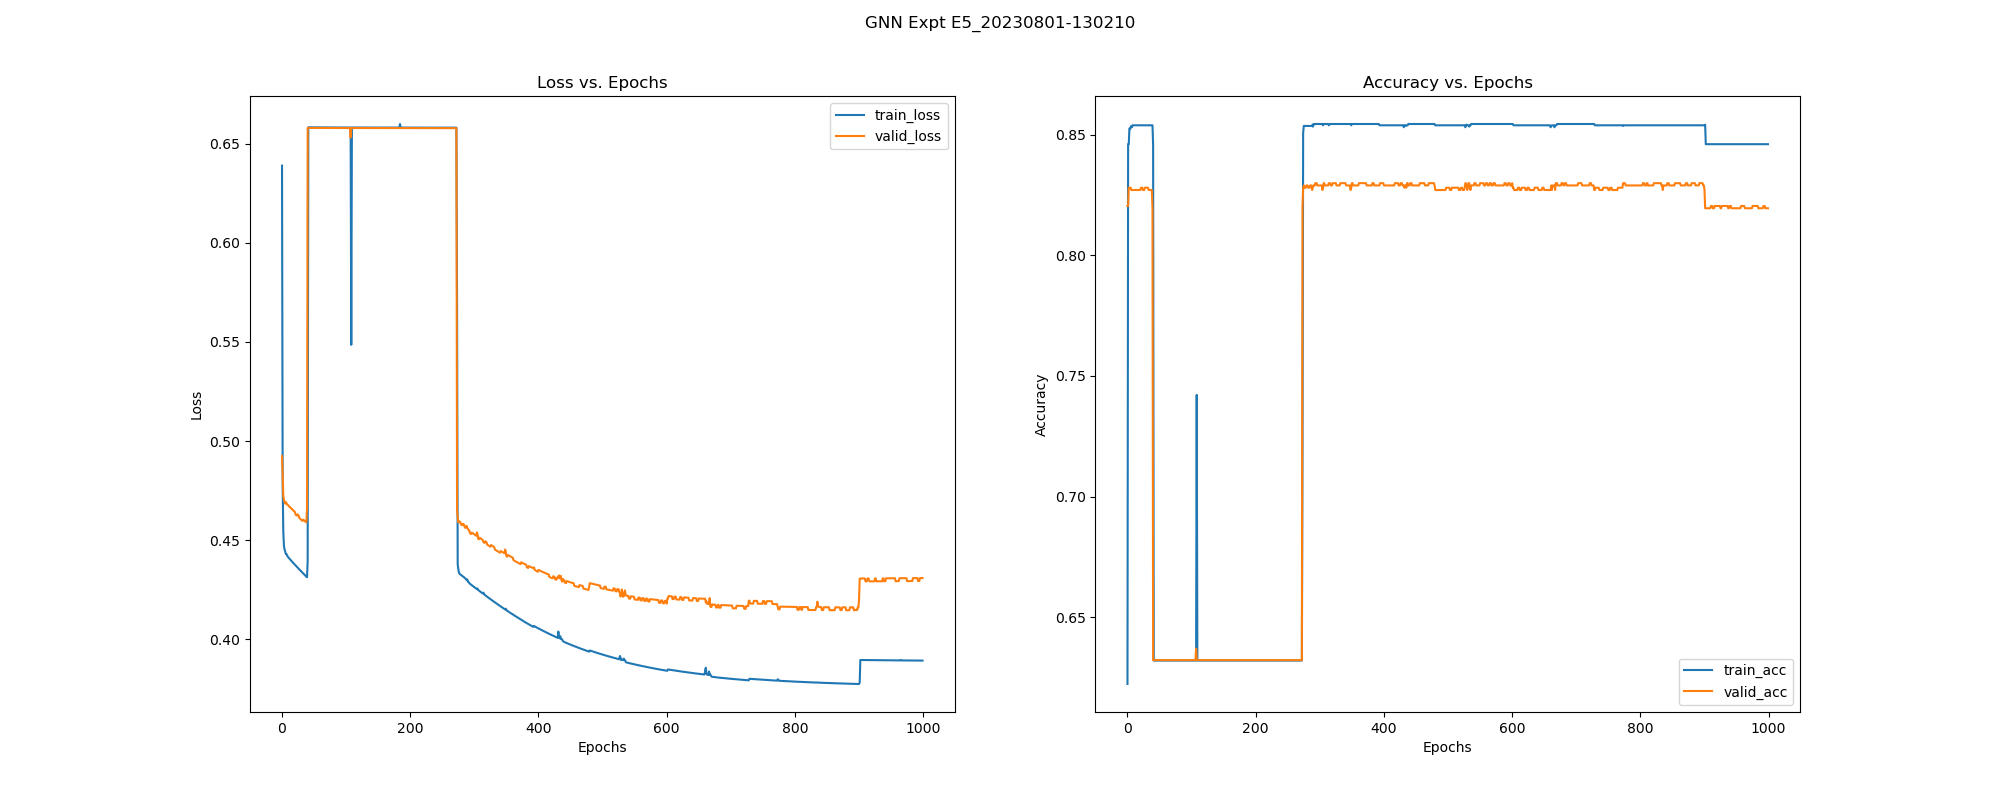

Data behind this chart, as committed beside it:
, epoch, train_loss, train_acc, train_pre, train_rec, train_f1, train_auc, train_mcc, valid_loss, valid_acc, valid_pre, valid_rec, valid_f1, valid_auc, valid_mcc, test_acc, test_pre, test_rec, test_f1, test_auc, test_mcc, test_pr-auc, train_pr-auc
0, 0.0, 0.6389, 0.6224, 0.0, 0.0, 0.0, 0.7743, -0.07553, 0.4923, 0.8204, 1.0, 0.5116, 0.6769, 0.7628, 0.6312, 0.7925, 1.0, 0.4365, 0.6078, 0.7219, 0.5733, 0.7277, 0.6594
1, 1.0, 0.4772, 0.846, 1.0, 0.5814, 0.7353, 0.762, 0.6837, 0.4833, 0.8204, 1.0, 0.5116, 0.6769, 0.8236, 0.6312, 0.7925, 1.0, 0.4365, 0.6078, 0.75, 0.5733, 0.7517, 0.7732
2, 2.0, 0.4541, 0.846, 0.9975, 0.5828, 0.7358, 0.8463, 0.6832, 0.4721, 0.828, 1.0, 0.5321, 0.6946, 0.7679, 0.6468, 0.8075, 1.0, 0.4772, 0.646, 0.7462, 0.6047, 0.8397, 0.819
3, 3.0, 0.4471, 0.8525, 0.9916, 0.6041, 0.7508, 0.9484, 0.6951, 0.4704, 0.828, 1.0, 0.5321, 0.6946, 0.7657, 0.6468, 0.8075, 1.0, 0.4772, 0.646, 0.7386, 0.6047, 0.8348, 0.9287
4, 4.0, 0.4453, 0.8522, 0.9916, 0.6034, 0.7502, 0.9488, 0.6946, 0.4693, 0.828, 1.0, 0.5321, 0.6946, 0.7657, 0.6468, 0.8075, 1.0, 0.4772, 0.646, 0.7386, 0.6047, 0.8348, 0.9294
5, 5.0, 0.4441, 0.853, 0.9964, 0.6026, 0.751, 0.9503, 0.6972, 0.4684, 0.828, 1.0, 0.5321, 0.6946, 0.7657, 0.6468, 0.8075, 1.0, 0.4772, 0.646, 0.7386, 0.6047, 0.8348, 0.9322
6, 6.0, 0.443, 0.8536, 0.9988, 0.6026, 0.7517, 0.9505, 0.6988, 0.4691, 0.827, 1.0, 0.5296, 0.6924, 0.7648, 0.6448, 0.8075, 1.0, 0.4772, 0.646, 0.7386, 0.6047, 0.8348, 0.9325
7, 7.0, 0.443, 0.853, 0.9964, 0.6026, 0.751, 0.95, 0.6972, 0.4686, 0.827, 1.0, 0.5296, 0.6924, 0.7644, 0.6448, 0.8075, 1.0, 0.4772, 0.646, 0.7386, 0.6047, 0.8348, 0.9318
8, 8.0, 0.4422, 0.8538, 1.0, 0.6026, 0.7521, 0.9499, 0.6996, 0.4681, 0.827, 1.0, 0.5296, 0.6924, 0.7648, 0.6448, 0.8075, 1.0, 0.4772, 0.646, 0.7386, 0.6047, 0.8348, 0.9319
9, 9.0, 0.4417, 0.8538, 1.0, 0.6026, 0.7521, 0.9499, 0.6996, 0.4677, 0.827, 1.0, 0.5296, 0.6924, 0.7648, 0.6448, 0.8075, 1.0, 0.4772, 0.646, 0.7386, 0.6047, 0.8348, 0.9319
10, 10.0, 0.4413, 0.8538, 1.0, 0.6026, 0.7521, 0.95, 0.6996, 0.4674, 0.827, 1.0, 0.5296, 0.6924, 0.7648, 0.6448, 0.8075, 1.0, 0.4772, 0.646, 0.7386, 0.6047, 0.8348, 0.9322
11, 11.0, 0.4409, 0.8538, 1.0, 0.6026, 0.7521, 0.9499, 0.6996, 0.4671, 0.827, 1.0, 0.5296, 0.6924, 0.7648, 0.6448, 0.8075, 1.0, 0.4772, 0.646, 0.7386, 0.6047, 0.8348, 0.9319
12, 12.0, 0.4405, 0.8538, 1.0, 0.6026, 0.7521, 0.95, 0.6996, 0.4667, 0.827, 1.0, 0.5296, 0.6924, 0.7648, 0.6448, 0.8075, 1.0, 0.4772, 0.646, 0.7386, 0.6047, 0.8348, 0.9322
13, 13.0, 0.4401, 0.8538, 1.0, 0.6026, 0.7521, 0.95, 0.6996, 0.4664, 0.827, 1.0, 0.5296, 0.6924, 0.7648, 0.6448, 0.8075, 1.0, 0.4772, 0.646, 0.7386, 0.6047, 0.8348, 0.9322
14, 14.0, 0.4398, 0.8538, 1.0, 0.6026, 0.7521, 0.9499, 0.6996, 0.4661, 0.827, 1.0, 0.5296, 0.6924, 0.7648, 0.6448, 0.8075, 1.0, 0.4772, 0.646, 0.7386, 0.6047, 0.8348, 0.9319
15, 15.0, 0.4395, 0.8538, 1.0, 0.6026, 0.7521, 0.95, 0.6996, 0.4658, 0.827, 1.0, 0.5296, 0.6924, 0.7648, 0.6448, 0.8075, 1.0, 0.4772, 0.646, 0.7386, 0.6047, 0.8348, 0.9322
16, 16.0, 0.4391, 0.8538, 1.0, 0.6026, 0.7521, 0.948, 0.6996, 0.4655, 0.827, 1.0, 0.5296, 0.6924, 0.7648, 0.6448, 0.8075, 1.0, 0.4772, 0.646, 0.7386, 0.6047, 0.8348, 0.9302
17, 17.0, 0.4387, 0.8538, 1.0, 0.6026, 0.7521, 0.948, 0.6996, 0.4652, 0.827, 1.0, 0.5296, 0.6924, 0.7648, 0.6448, 0.8075, 1.0, 0.4772, 0.646, 0.7386, 0.6047, 0.8348, 0.9302
18, 18.0, 0.4384, 0.8538, 1.0, 0.6026, 0.7521, 0.9463, 0.6996, 0.4649, 0.827, 1.0, 0.5296, 0.6924, 0.7648, 0.6448, 0.8075, 1.0, 0.4772, 0.646, 0.7386, 0.6047, 0.8348, 0.9268
19, 19.0, 0.438, 0.8538, 1.0, 0.6026, 0.7521, 0.945, 0.6996, 0.4646, 0.827, 1.0, 0.5296, 0.6924, 0.7648, 0.6448, 0.8075, 1.0, 0.4772, 0.646, 0.7386, 0.6047, 0.8348, 0.9255
20, 20.0, 0.4377, 0.8538, 1.0, 0.6026, 0.7521, 0.944, 0.6996, 0.4642, 0.827, 1.0, 0.5296, 0.6924, 0.7648, 0.6448, 0.8075, 1.0, 0.4772, 0.646, 0.7386, 0.6047, 0.8348, 0.9248
21, 21.0, 0.4373, 0.8538, 1.0, 0.6026, 0.7521, 0.9438, 0.6996, 0.463, 0.828, 1.0, 0.5321, 0.6946, 0.7661, 0.6468, 0.8075, 1.0, 0.4772, 0.646, 0.7386, 0.6047, 0.8348, 0.9246
22, 22.0, 0.437, 0.8538, 1.0, 0.6026, 0.7521, 0.944, 0.6996, 0.4627, 0.828, 1.0, 0.5321, 0.6946, 0.7661, 0.6468, 0.8075, 1.0, 0.4772, 0.646, 0.7386, 0.6047, 0.8348, 0.9248
23, 23.0, 0.4366, 0.8538, 1.0, 0.6026, 0.7521, 0.9402, 0.6996, 0.4624, 0.828, 1.0, 0.5321, 0.6946, 0.7661, 0.6468, 0.8075, 1.0, 0.4772, 0.646, 0.7386, 0.6047, 0.8348, 0.9204
24, 24.0, 0.4363, 0.8538, 1.0, 0.6026, 0.7521, 0.9402, 0.6996, 0.463, 0.827, 1.0, 0.5296, 0.6924, 0.7648, 0.6448, 0.8075, 1.0, 0.4772, 0.646, 0.7386, 0.6047, 0.8348, 0.9204
25, 25.0, 0.4359, 0.8538, 1.0, 0.6026, 0.7521, 0.9367, 0.6996, 0.4627, 0.827, 1.0, 0.5296, 0.6924, 0.7648, 0.6448, 0.8075, 1.0, 0.4772, 0.646, 0.7386, 0.6047, 0.8348, 0.9162
26, 26.0, 0.4356, 0.8538, 1.0, 0.6026, 0.7521, 0.9345, 0.6996, 0.4624, 0.827, 1.0, 0.5296, 0.6924, 0.7648, 0.6448, 0.8075, 1.0, 0.4772, 0.646, 0.7386, 0.6047, 0.8348, 0.9143
27, 27.0, 0.4352, 0.8538, 1.0, 0.6026, 0.7521, 0.9345, 0.6996, 0.4612, 0.828, 1.0, 0.5321, 0.6946, 0.7661, 0.6468, 0.8075, 1.0, 0.4772, 0.646, 0.7386, 0.6047, 0.8348, 0.9143
28, 28.0, 0.4349, 0.8538, 1.0, 0.6026, 0.7521, 0.9345, 0.6996, 0.4609, 0.828, 1.0, 0.5321, 0.6946, 0.7661, 0.6468, 0.8075, 1.0, 0.4772, 0.646, 0.7386, 0.6047, 0.8348, 0.9143
29, 29.0, 0.4346, 0.8538, 1.0, 0.6026, 0.7521, 0.9345, 0.6996, 0.4606, 0.828, 1.0, 0.5321, 0.6946, 0.7661, 0.6468, 0.8075, 1.0, 0.4772, 0.646, 0.7386, 0.6047, 0.8348, 0.9143
30, 30.0, 0.4342, 0.8538, 1.0, 0.6026, 0.7521, 0.9345, 0.6996, 0.4603, 0.828, 1.0, 0.5321, 0.6946, 0.7661, 0.6468, 0.8075, 1.0, 0.4772, 0.646, 0.7386, 0.6047, 0.8348, 0.9143
31, 31.0, 0.4339, 0.8538, 1.0, 0.6026, 0.7521, 0.9345, 0.6996, 0.46, 0.828, 1.0, 0.5321, 0.6946, 0.7661, 0.6468, 0.8075, 1.0, 0.4772, 0.646, 0.7386, 0.6047, 0.8348, 0.9143
32, 32.0, 0.4336, 0.8538, 1.0, 0.6026, 0.7521, 0.9345, 0.6996, 0.4597, 0.828, 1.0, 0.5321, 0.6946, 0.7661, 0.6468, 0.8075, 1.0, 0.4772, 0.646, 0.7386, 0.6047, 0.8348, 0.9143
33, 33.0, 0.4332, 0.8538, 1.0, 0.6026, 0.7521, 0.9345, 0.6996, 0.4604, 0.827, 1.0, 0.5296, 0.6924, 0.7648, 0.6448, 0.8075, 1.0, 0.4772, 0.646, 0.7386, 0.6047, 0.8348, 0.9143
34, 34.0, 0.4329, 0.8538, 1.0, 0.6026, 0.7521, 0.9345, 0.6996, 0.4601, 0.827, 1.0, 0.5296, 0.6924, 0.7648, 0.6448, 0.8075, 1.0, 0.4772, 0.646, 0.7386, 0.6047, 0.8348, 0.9143
35, 35.0, 0.4326, 0.8538, 1.0, 0.6026, 0.7521, 0.9345, 0.6996, 0.4598, 0.827, 1.0, 0.5296, 0.6924, 0.7648, 0.6448, 0.8075, 1.0, 0.4772, 0.646, 0.7386, 0.6047, 0.8348, 0.9143
36, 36.0, 0.4323, 0.8538, 1.0, 0.6026, 0.7521, 0.9345, 0.6996, 0.4595, 0.827, 1.0, 0.5296, 0.6924, 0.7648, 0.6448, 0.8075, 1.0, 0.4772, 0.646, 0.7386, 0.6047, 0.8348, 0.9143
37, 37.0, 0.4319, 0.8538, 1.0, 0.6026, 0.7521, 0.9345, 0.6996, 0.4592, 0.827, 1.0, 0.5296, 0.6924, 0.7648, 0.6448, 0.8075, 1.0, 0.4772, 0.646, 0.7386, 0.6047, 0.8348, 0.9143
38, 38.0, 0.4316, 0.8538, 1.0, 0.6026, 0.7521, 0.9345, 0.6996, 0.459, 0.827, 1.0, 0.5296, 0.6924, 0.7648, 0.6448, 0.8075, 1.0, 0.4772, 0.646, 0.7386, 0.6047, 0.8348, 0.9143
39, 39.0, 0.4313, 0.8538, 1.0, 0.6026, 0.7521, 0.9324, 0.6996, 0.4664, 0.8195, 1.0, 0.509, 0.6746, 0.7545, 0.6292, 0.7925, 1.0, 0.4365, 0.6078, 0.7183, 0.5733, 0.822, 0.9124
40, 40.0, 0.4393, 0.8457, 1.0, 0.5806, 0.7347, 0.9147, 0.6832, 0.6579, 0.6323, 0.0, 0.0, 0.0, 0.5, 0.0, 0.6318, 0.0, 0.0, 0.0, 0.5, 0.0, 0.6841, 0.8915
41, 41.0, 0.6582, 0.6321, 0.0, 0.0, 0.0, 0.02898, 0.0, 0.6579, 0.6323, 0.0, 0.0, 0.0, 0.5, 0.0, 0.6318, 0.0, 0.0, 0.0, 0.5, 0.0, 0.6841, 0.213
42, 42.0, 0.6582, 0.6321, 0.0, 0.0, 0.0, 0.02561, 0.0, 0.6579, 0.6323, 0.0, 0.0, 0.0, 0.5, 0.0, 0.6318, 0.0, 0.0, 0.0, 0.5, 0.0, 0.6841, 0.2129
43, 43.0, 0.6582, 0.6321, 0.0, 0.0, 0.0, 0.02561, 0.0, 0.6579, 0.6323, 0.0, 0.0, 0.0, 0.5, 0.0, 0.6318, 0.0, 0.0, 0.0, 0.5, 0.0, 0.6841, 0.2129
44, 44.0, 0.6582, 0.6321, 0.0, 0.0, 0.0, 0.02561, 0.0, 0.6579, 0.6323, 0.0, 0.0, 0.0, 0.5, 0.0, 0.6318, 0.0, 0.0, 0.0, 0.5, 0.0, 0.6841, 0.2129
45, 45.0, 0.6582, 0.6321, 0.0, 0.0, 0.0, 0.02561, 0.0, 0.6579, 0.6323, 0.0, 0.0, 0.0, 0.5, 0.0, 0.6318, 0.0, 0.0, 0.0, 0.5, 0.0, 0.6841, 0.2129
46, 46.0, 0.6582, 0.6321, 0.0, 0.0, 0.0, 0.02561, 0.0, 0.6579, 0.6323, 0.0, 0.0, 0.0, 0.5, 0.0, 0.6318, 0.0, 0.0, 0.0, 0.5, 0.0, 0.6841, 0.2129
47, 47.0, 0.6582, 0.6321, 0.0, 0.0, 0.0, 0.02561, 0.0, 0.6579, 0.6323, 0.0, 0.0, 0.0, 0.5, 0.0, 0.6318, 0.0, 0.0, 0.0, 0.5, 0.0, 0.6841, 0.2129
48, 48.0, 0.6582, 0.6321, 0.0, 0.0, 0.0, 0.02561, 0.0, 0.6579, 0.6323, 0.0, 0.0, 0.0, 0.5, 0.0, 0.6318, 0.0, 0.0, 0.0, 0.5, 0.0, 0.6841, 0.2129
49, 49.0, 0.6581, 0.6321, 0.0, 0.0, 0.0, 0.02561, 0.0, 0.6579, 0.6323, 0.0, 0.0, 0.0, 0.5, 0.0, 0.6318, 0.0, 0.0, 0.0, 0.5, 0.0, 0.6841, 0.2129
50, 50.0, 0.6581, 0.6321, 0.0, 0.0, 0.0, 0.02561, 0.0, 0.6579, 0.6323, 0.0, 0.0, 0.0, 0.5, 0.0, 0.6318, 0.0, 0.0, 0.0, 0.5, 0.0, 0.6841, 0.2129
51, 51.0, 0.6581, 0.6321, 0.0, 0.0, 0.0, 0.02561, 0.0, 0.6579, 0.6323, 0.0, 0.0, 0.0, 0.5, 0.0, 0.6318, 0.0, 0.0, 0.0, 0.5, 0.0, 0.6841, 0.2129
52, 52.0, 0.6581, 0.6321, 0.0, 0.0, 0.0, 0.02561, 0.0, 0.6579, 0.6323, 0.0, 0.0, 0.0, 0.5, 0.0, 0.6318, 0.0, 0.0, 0.0, 0.5, 0.0, 0.6841, 0.2129
53, 53.0, 0.6581, 0.6321, 0.0, 0.0, 0.0, 0.02561, 0.0, 0.6579, 0.6323, 0.0, 0.0, 0.0, 0.5, 0.0, 0.6318, 0.0, 0.0, 0.0, 0.5, 0.0, 0.6841, 0.2129
54, 54.0, 0.6581, 0.6321, 0.0, 0.0, 0.0, 0.02561, 0.0, 0.6579, 0.6323, 0.0, 0.0, 0.0, 0.5, 0.0, 0.6318, 0.0, 0.0, 0.0, 0.5, 0.0, 0.6841, 0.2129
55, 55.0, 0.6581, 0.6321, 0.0, 0.0, 0.0, 0.02561, 0.0, 0.6579, 0.6323, 0.0, 0.0, 0.0, 0.5, 0.0, 0.6318, 0.0, 0.0, 0.0, 0.5, 0.0, 0.6841, 0.2129
56, 56.0, 0.6581, 0.6321, 0.0, 0.0, 0.0, 0.02561, 0.0, 0.6579, 0.6323, 0.0, 0.0, 0.0, 0.5, 0.0, 0.6318, 0.0, 0.0, 0.0, 0.5, 0.0, 0.6841, 0.2129
57, 57.0, 0.6581, 0.6321, 0.0, 0.0, 0.0, 0.02561, 0.0, 0.6579, 0.6323, 0.0, 0.0, 0.0, 0.5, 0.0, 0.6318, 0.0, 0.0, 0.0, 0.5, 0.0, 0.6841, 0.2129
58, 58.0, 0.6581, 0.6321, 0.0, 0.0, 0.0, 0.02561, 0.0, 0.6579, 0.6323, 0.0, 0.0, 0.0, 0.5, 0.0, 0.6318, 0.0, 0.0, 0.0, 0.5, 0.0, 0.6841, 0.2129
59, 59.0, 0.6581, 0.6321, 0.0, 0.0, 0.0, 0.02561, 0.0, 0.6579, 0.6323, 0.0, 0.0, 0.0, 0.5, 0.0, 0.6318, 0.0, 0.0, 0.0, 0.5, 0.0, 0.6841, 0.2129
... 940 more rows
